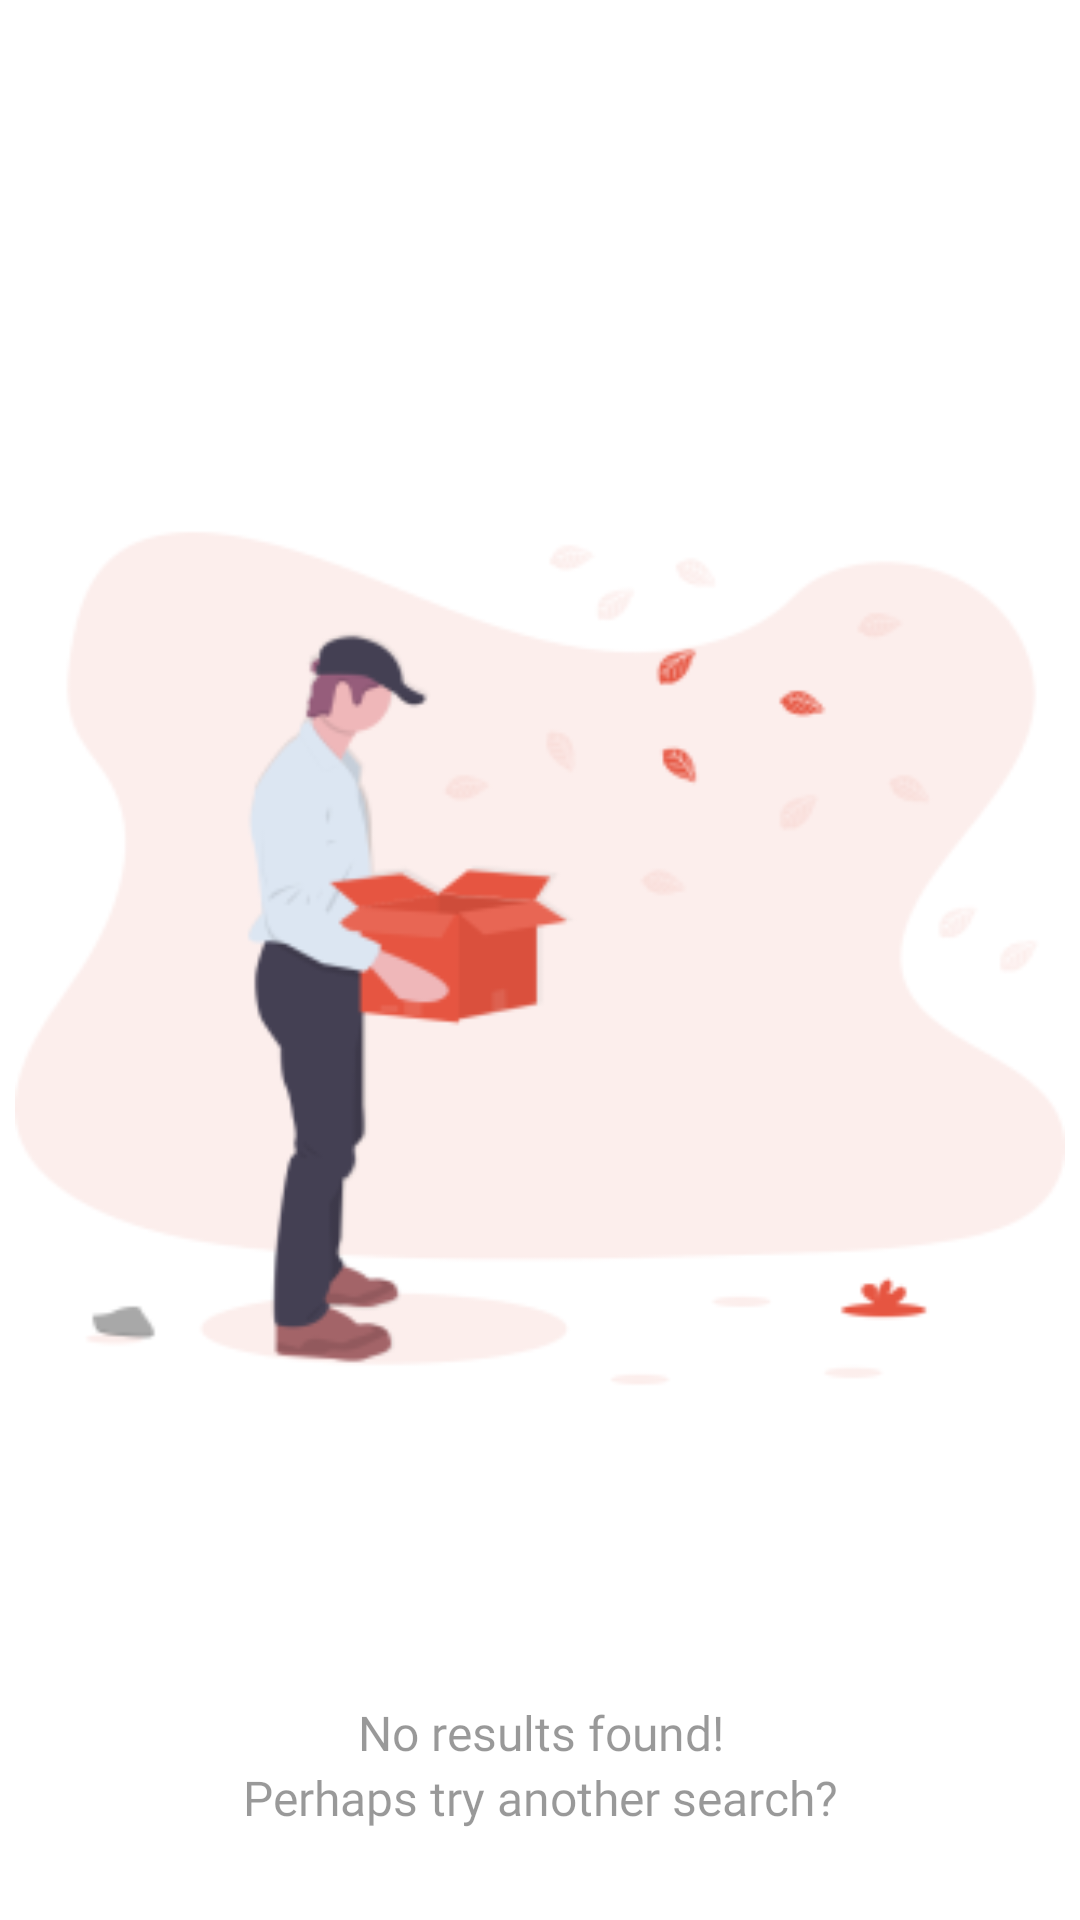

Layout XML and referenced resources for this Android screen:
<!-- AndroidManifest.xml: application theme Theme.Houses -->
<!-- res/layout/no_results_found.xml -->
<?xml version="1.0" encoding="utf-8"?>
<RelativeLayout xmlns:android="http://schemas.android.com/apk/res/android"
    xmlns:app="http://schemas.android.com/apk/res-auto"
    android:layout_width="match_parent"
    android:layout_height="match_parent"
    android:gravity="center_horizontal"
    android:orientation="vertical"
    android:id="@+id/no_results_found">

        <ImageView
            android:id="@+id/imageView2"
            android:layout_width="350dp"
            android:layout_height="540dp"
            android:layout_centerInParent="true"
            android:foregroundGravity="center"
            android:gravity="center_vertical"
            app:srcCompat="@mipmap/search_state_empty_foreground" />

        <LinearLayout
            android:layout_width="match_parent"
            android:layout_height="wrap_content"
            android:layout_alignParentBottom="true"
            android:layout_marginBottom="30dp"
            android:gravity="center_horizontal|center_vertical"
            android:orientation="vertical">

                <TextView
                    android:id="@+id/textView3"
                    android:layout_width="300dp"
                    android:layout_height="wrap_content"
                    android:gravity="center"
                    android:text="No results found!"
                    android:textSize="16sp"
                    android:textColor="#66000000"
                    android:fontFamily="@font/gothamssm_light"/>

                <TextView
                    android:id="@+id/textView6"
                    android:layout_width="300dp"
                    android:layout_height="wrap_content"
                    android:gravity="center"
                    android:text="Perhaps try another search?"
                    android:textSize="16sp"
                    android:textColor="#66000000"
                    android:fontFamily="@font/gothamssm_light"/>
        </LinearLayout>
</RelativeLayout>
<!-- resources referenced by this layout -->
<resources>
  <!-- mipmap search_state_empty_foreground: png bitmap (mipmap-hdpi, 7727 bytes) -->
  <style name="Theme.Houses" parent="Theme.MaterialComponents.DayNight.NoActionBar">
          
          <item name="colorPrimary">@color/purple_500</item>
          <item name="colorPrimaryVariant">@color/purple_700</item>
          <item name="colorOnPrimary">@color/white</item>
          
          <item name="colorSecondary">@color/teal_200</item>
          <item name="colorSecondaryVariant">@color/teal_700</item>
          <item name="colorOnSecondary">@color/black</item>
          
          <item name="android:statusBarColor">?attr/colorPrimaryVariant</item>
          
      </style>
  <!-- not gathered from this repository: default colours our renderer supplied (Android Studio template values) -->
  <color name="purple_500">#FF6200EE</color>
  <color name="purple_700">#FF3700B3</color>
  <color name="teal_200">#FF03DAC5</color>
  <color name="teal_700">#FF018786</color>
  <color name="black">#FF000000</color>
  <color name="white">#FFFFFFFF</color>
</resources>
